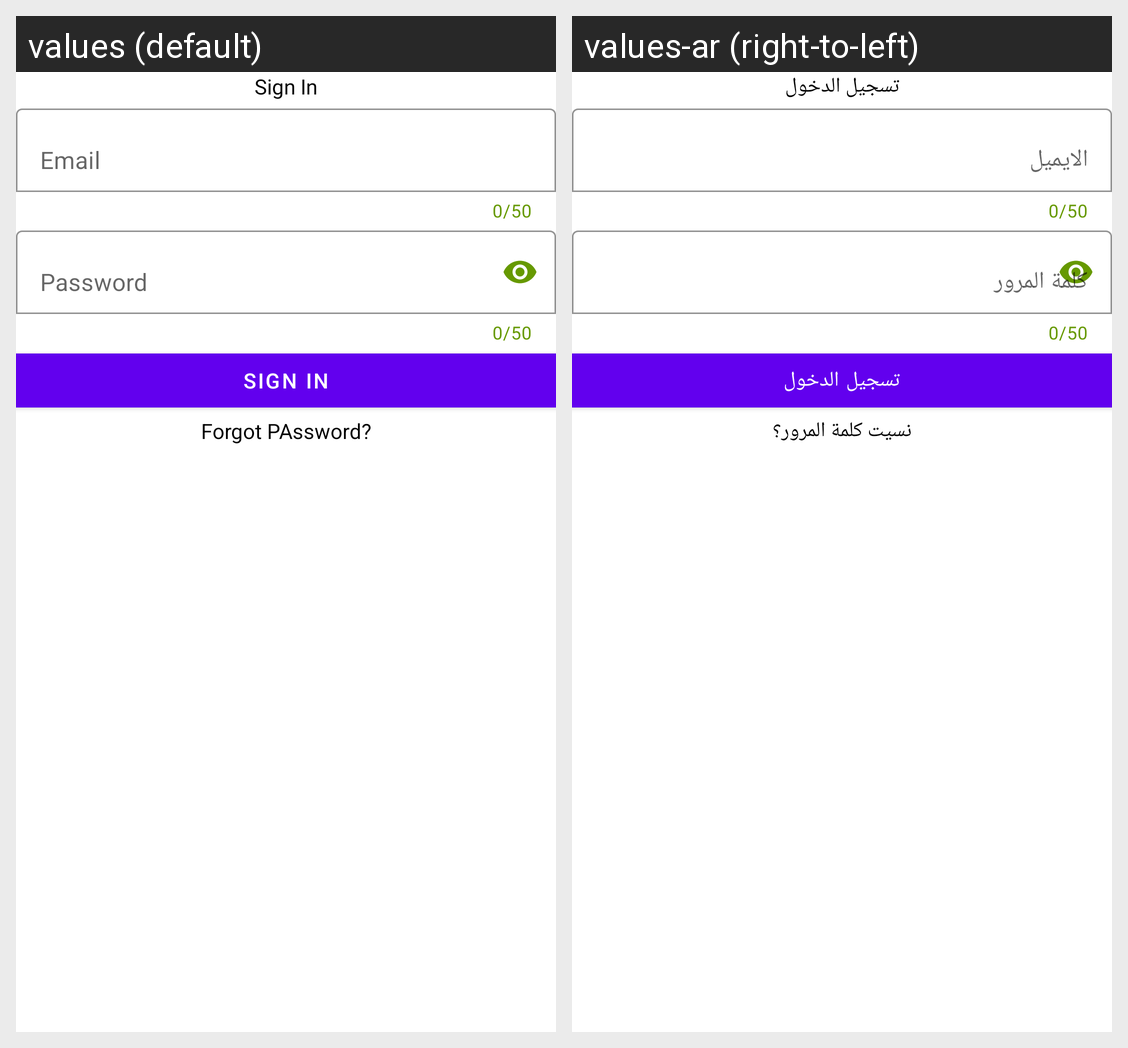

Strings drawn on this Android screen and how each of the app's shown locales translates them:
Android screen res/layout/activity_sign_in.xml rendered under 2 locales, left to right: values (default), values-ar (right-to-left). Device: Nexus 5 (rendered at 1080×1920; each locale shown at half size, 540×960, under a caption strip naming it); theme Theme.MaterialComponents.Light.NoActionBar.
Strings drawn on this screen, with the default value and each locale's value (text and hints the layout hard-codes, and strings that could not be matched under every locale, appear in the picture but are not listed):

SignIn
  values: Sign In
  values-ar: تسجيل الدخول

Email
  values: Email
  values-ar: الايميل

password
  values: Password
  values-ar: كلمة المرور

ForgetPassword
  values: Forgot PAssword?
  values-ar: نسيت كلمة المرور؟
